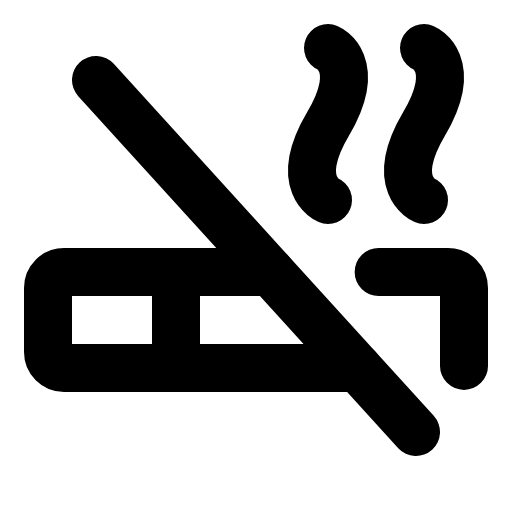
t = 0.00 s
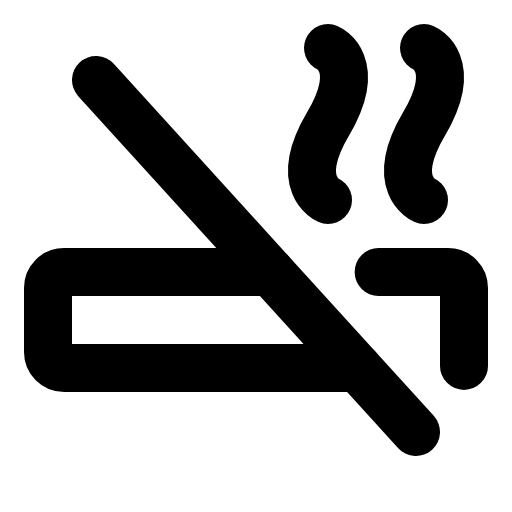
t = 1.50 s
t = 1.88 s: frame unchanged from t = 0.00 s, image omitted
t = 2.25 s: frame unchanged from t = 0.00 s, image omitted
t = 2.63 s: frame unchanged from t = 0.00 s, image omitted

The animated SVG that drew these frames (rendered in a browser with its animation timeline set to each time). Animation: 1 CSS @keyframes rule; one cycle of 3.00 s, repeats indefinitely.

<svg xmlns="http://www.w3.org/2000/svg" viewBox="0 0 256 256">
  <style>
    .draw-line {
      stroke-dasharray: 2000;
      stroke-dashoffset: 0;
    }
    svg:hover .draw-line {
      animation: phosphor-draw-in 1.5s ease-in-out infinite alternate;
    }
    @keyframes phosphor-draw-in {
      0%   { stroke-dashoffset: 0; }
      100% { stroke-dashoffset: 2000; }
    }
  </style><rect width="256" height="256" fill="none"/><line x1="88" y1="184" x2="88" y2="136" fill="none" stroke="currentColor" stroke-linecap="round" stroke-linejoin="round" stroke-width="24" class="draw-line" pathLength="1" style="animation-delay: 0s"/><path d="M212,100s-18-7.6,0-38,0-38,0-38" fill="none" stroke="currentColor" stroke-linecap="round" stroke-linejoin="round" stroke-width="24" class="draw-line" pathLength="1" style="animation-delay: 0.3s"/><path d="M164,100s-18-7.6,0-38,0-38,0-38" fill="none" stroke="currentColor" stroke-linecap="round" stroke-linejoin="round" stroke-width="24" class="draw-line" pathLength="1" style="animation-delay: 0.6s"/><line x1="48" y1="40" x2="208" y2="216" fill="none" stroke="currentColor" stroke-linecap="round" stroke-linejoin="round" stroke-width="24" class="draw-line" pathLength="1" style="animation-delay: 0.9s"/><path d="M178.91,184H32a8,8,0,0,1-8-8V144a8,8,0,0,1,8-8H135.27" fill="none" stroke="currentColor" stroke-linecap="round" stroke-linejoin="round" stroke-width="24" class="draw-line" pathLength="1" style="animation-delay: 1.2s"/><path d="M189.33,136H224a8,8,0,0,1,8,8v38.94" fill="none" stroke="currentColor" stroke-linecap="round" stroke-linejoin="round" stroke-width="24" class="draw-line" pathLength="1" style="animation-delay: 1.5s"/></svg>
